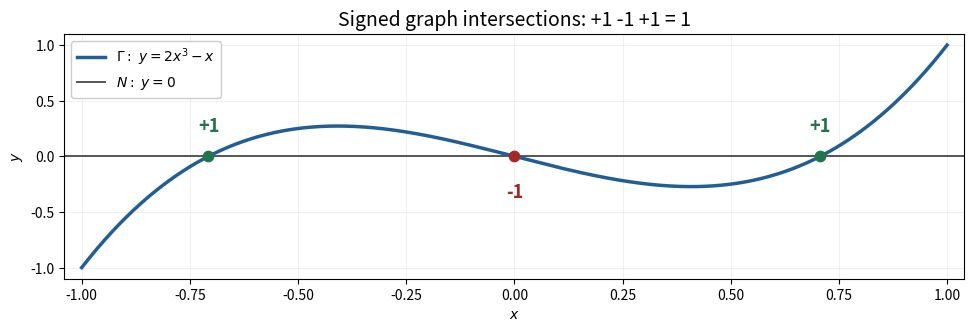

The script that saved this image:
"""Generate the signed-intersection model. Python 3.14; NumPy and Matplotlib."""
from pathlib import Path

import matplotlib
matplotlib.use("Agg")
import matplotlib.pyplot as plt
import numpy as np

x = np.linspace(-1, 1, 800)
fig, ax = plt.subplots(figsize=(10, 3.6), dpi=100, facecolor="white")
ax.set_facecolor("white")
ax.plot(x, 2*x**3-x, color="#225e96", lw=2.5, label=r"$\Gamma:\ y=2x^3-x$")
ax.axhline(0, color="#555555", lw=1.4, label=r"$N:\ y=0$")
roots = [-1/np.sqrt(2), 0, 1/np.sqrt(2)]
for r, sign, color in zip(roots, ["+1", "-1", "+1"], ["#21744b", "#a32828", "#21744b"]):
    ax.scatter([r], [0], s=55, color=color, zorder=4)
    ax.annotate(sign, (r, 0), xytext=(0, 18 if sign == "+1" else -30),
                textcoords="offset points", ha="center", color=color, fontsize=13, weight="bold")
ax.set(xlim=(-1.04, 1.04), ylim=(-1.1, 1.1), xlabel=r"$x$", ylabel=r"$y$")
ax.set_title("Signed graph intersections: +1 -1 +1 = 1", fontsize=14)
ax.legend(loc="upper left", framealpha=1)
ax.grid(alpha=.18)
fig.subplots_adjust(left=.08, right=.98, top=.86, bottom=.18)
fig.savefig(Path.cwd() / "paper-15-signed-intersections.png", facecolor="white", transparent=False)
plt.close(fig)
